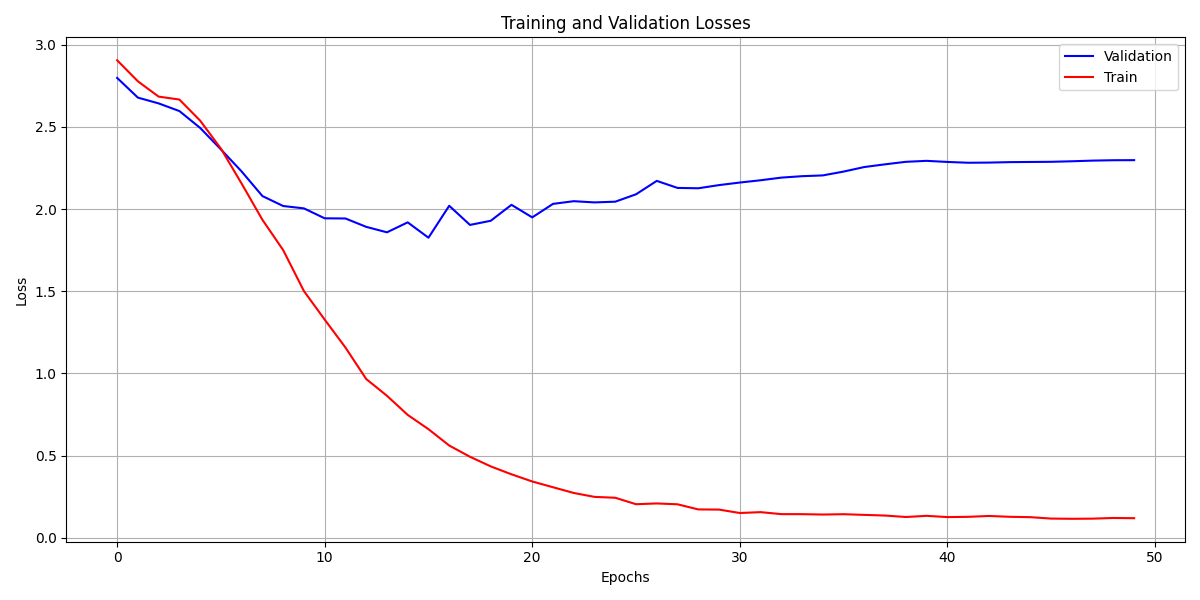

The data file committed next to this chart (first rows):
, loss, grad_norm, learning_rate, epoch, step, eval_loss, eval_accuracy, eval_runtime, eval_samples_per_second, eval_steps_per_second, train_runtime, train_samples_per_second, train_steps_per_second, total_flos, train_loss
0, 2.905, 1.575, 9.8e-05, 1.0, 2, , , , , , , , , , 
1, , , , 1.0, 2, 2.798, 0.1774, 0.1729, 358.7, 5.785, , , , , 
2, 2.777, 2.127, 9.6e-05, 2.0, 4, , , , , , , , , , 
3, , , , 2.0, 4, 2.678, 0.1774, 0.1723, 359.9, 5.805, , , , , 
4, 2.684, 3.102, 9.4e-05, 3.0, 6, , , , , , , , , , 
5, , , , 3.0, 6, 2.643, 0.1774, 0.1706, 363.4, 5.861, , , , , 
6, 2.666, 2.357, 9.200000000000001e-05, 4.0, 8, , , , , , , , , , 
7, , , , 4.0, 8, 2.596, 0.1774, 0.1712, 362.2, 5.842, , , , , 
8, 2.538, 2.398, 9e-05, 5.0, 10, , , , , , , , , , 
9, , , , 5.0, 10, 2.494, 0.1935, 0.1719, 360.7, 5.818, , , , , 
10, 2.368, 3.638, 8.800000000000001e-05, 6.0, 12, , , , , , , , , , 
11, , , , 6.0, 12, 2.363, 0.2742, 0.1708, 363.1, 5.856, , , , , 
12, 2.155, 4.262, 8.6e-05, 7.0, 14, , , , , , , , , , 
13, , , , 7.0, 14, 2.228, 0.3226, 0.1717, 361.2, 5.825, , , , , 
14, 1.935, 4.401, 8.4e-05, 8.0, 16, , , , , , , , , , 
15, , , , 8.0, 16, 2.079, 0.4194, 0.1721, 360.3, 5.811, , , , , 
16, 1.75, 4.298, 8.2e-05, 9.0, 18, , , , , , , , , , 
17, , , , 9.0, 18, 2.019, 0.4516, 0.1706, 363.4, 5.862, , , , , 
18, 1.501, 4.698, 8e-05, 10.0, 20, , , , , , , , , , 
19, , , , 10.0, 20, 2.004, 0.4355, 0.1736, 357.2, 5.761, , , , , 
20, 1.327, 4.99, 7.800000000000001e-05, 11.0, 22, , , , , , , , , , 
21, , , , 11.0, 22, 1.944, 0.4677, 0.1719, 360.6, 5.816, , , , , 
22, 1.158, 4.58, 7.6e-05, 12.0, 24, , , , , , , , , , 
23, , , , 12.0, 24, 1.943, 0.4839, 0.1712, 362.2, 5.842, , , , , 
24, 0.9661, 3.49, 7.4e-05, 13.0, 26, , , , , , , , , , 
25, , , , 13.0, 26, 1.892, 0.4839, 0.1721, 360.2, 5.81, , , , , 
26, 0.8641, 5.021, 7.2e-05, 14.0, 28, , , , , , , , , , 
27, , , , 14.0, 28, 1.858, 0.4355, 0.1724, 359.7, 5.801, , , , , 
28, 0.7477, 7.734, 7e-05, 15.0, 30, , , , , , , , , , 
29, , , , 15.0, 30, 1.919, 0.4677, 0.1709, 362.8, 5.852, , , , , 
30, 0.6609, 6.349, 6.800000000000001e-05, 16.0, 32, , , , , , , , , , 
31, , , , 16.0, 32, 1.826, 0.4839, 0.1737, 356.9, 5.756, , , , , 
32, 0.5614, 5.154, 6.6e-05, 17.0, 34, , , , , , , , , , 
33, , , , 17.0, 34, 2.02, 0.4677, 0.1715, 361.5, 5.831, , , , , 
34, 0.4931, 4.055, 6.400000000000001e-05, 18.0, 36, , , , , , , , , , 
35, , , , 18.0, 36, 1.904, 0.5323, 0.1724, 359.5, 5.799, , , , , 
36, 0.4345, 4.33, 6.2e-05, 19.0, 38, , , , , , , , , , 
37, , , , 19.0, 38, 1.929, 0.4839, 0.1712, 362.1, 5.841, , , , , 
38, 0.3864, 3.79, 6e-05, 20.0, 40, , , , , , , , , , 
39, , , , 20.0, 40, 2.026, 0.4677, 0.1719, 360.6, 5.816, , , , , 
40, 0.3427, 2.698, 5.8e-05, 21.0, 42, , , , , , , , , , 
41, , , , 21.0, 42, 1.949, 0.5, 0.1721, 360.3, 5.81, , , , , 
42, 0.3076, 2.731, 5.6000000000000006e-05, 22.0, 44, , , , , , , , , , 
43, , , , 22.0, 44, 2.031, 0.4839, 0.1711, 362.3, 5.844, , , , , 
44, 0.2728, 2.565, 5.4000000000000005e-05, 23.0, 46, , , , , , , , , , 
45, , , , 23.0, 46, 2.048, 0.5, 0.1721, 360.2, 5.809, , , , , 
46, 0.249, 2.658, 5.2000000000000004e-05, 24.0, 48, , , , , , , , , , 
47, , , , 24.0, 48, 2.04, 0.4839, 0.1734, 357.5, 5.766, , , , , 
48, 0.2437, 2.583, 5e-05, 25.0, 50, , , , , , , , , , 
49, , , , 25.0, 50, 2.045, 0.5323, 0.1719, 360.6, 5.816, , , , , 
50, 0.2044, 2.149, 4.8e-05, 26.0, 52, , , , , , , , , , 
51, , , , 26.0, 52, 2.09, 0.5, 0.1718, 360.8, 5.819, , , , , 
52, 0.2091, 3.307, 4.600000000000001e-05, 27.0, 54, , , , , , , , , , 
53, , , , 27.0, 54, 2.171, 0.5161, 0.172, 360.5, 5.815, , , , , 
54, 0.2039, 2.041, 4.4000000000000006e-05, 28.0, 56, , , , , , , , , , 
55, , , , 28.0, 56, 2.129, 0.5161, 0.1745, 355.4, 5.732, , , , , 
56, 0.1727, 2.261, 4.2e-05, 29.0, 58, , , , , , , , , , 
57, , , , 29.0, 58, 2.126, 0.5, 0.1733, 357.9, 5.772, , , , , 
58, 0.1717, 2.392, 4e-05, 30.0, 60, , , , , , , , , , 
59, , , , 30.0, 60, 2.146, 0.5161, 0.1725, 359.5, 5.799, , , , , 
... 41 more rows
